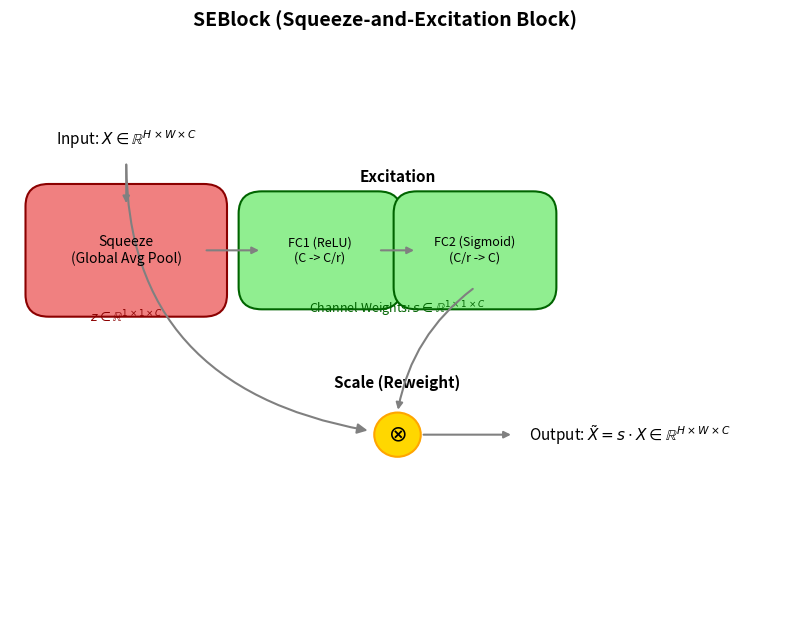

This chart was generated by the following Python code:
import matplotlib.pyplot as plt
import matplotlib.patches as patches

def plot_se_block_final():
    fig, ax = plt.subplots(figsize=(10, 7)) # Increased height slightly for better spacing
    ax.set_xlim(0, 10)
    ax.set_ylim(0, 7.5) # Adjusted y-limit
    ax.axis('off')

    # Base style for text alignment ONLY
    text_alignment_style = dict(ha="center", va="center")
    arrow_style = dict(facecolor='gray', edgecolor='gray', shrink=0.05, width=0.5, headwidth=8, linestyle="-")
    connector_arrow_style = dict(arrowstyle="-|>", connectionstyle="arc3,rad=0", color="gray", lw=1.5)


    # Input Feature Map
    ax.text(1.5, 6.5, r"Input: $X \in \mathbb{R}^{H \times W \times C}$", **text_alignment_style, fontsize=11, color="black")

    # --- Squeeze Operation ---
    y_op_center = 5.0 # Unified y-center for Squeeze and Excitation for a clearer horizontal flow
    squeeze_x = 1.5
    squeeze_w = 2.0
    squeeze_h = 1.2
    squeeze_box = patches.FancyBboxPatch((squeeze_x - squeeze_w/2, y_op_center - squeeze_h/2), squeeze_w, squeeze_h,
                                         boxstyle="round,pad=0.3", fc="lightcoral", ec="darkred", lw=1.5)
    ax.add_patch(squeeze_box)
    ax.text(squeeze_x, y_op_center, "Squeeze\n(Global Avg Pool)", **text_alignment_style, fontsize=10, color="black")
    ax.text(squeeze_x, y_op_center - squeeze_h/2 - 0.3, r"$z \in \mathbb{R}^{1 \times 1 \times C}$",
            **text_alignment_style, fontsize=9, color="darkred")

    # Arrow from Input to Squeeze
    ax.annotate("", xy=(squeeze_x, y_op_center + squeeze_h/2), xytext=(1.5, 6.2),
                arrowprops=connector_arrow_style)


    # --- Excitation Operation ---
    excitation_title_x = 5.0
    fc1_x = excitation_title_x - 1.0
    fc2_x = excitation_title_x + 1.0
    fc_w = 1.5
    fc_h = 1.0

    # FC1 (Reduce)
    fc1_box = patches.FancyBboxPatch((fc1_x - fc_w/2, y_op_center - fc_h/2), fc_w, fc_h,
                                     boxstyle="round,pad=0.3", fc="lightgreen", ec="darkgreen", lw=1.5)
    ax.add_patch(fc1_box)
    ax.text(fc1_x, y_op_center, "FC1 (ReLU)\n(C -> C/r)", **text_alignment_style, fontsize=9, color="black")

    # FC2 (Expand)
    fc2_box = patches.FancyBboxPatch((fc2_x - fc_w/2, y_op_center - fc_h/2), fc_w, fc_h,
                                     boxstyle="round,pad=0.3", fc="lightgreen", ec="darkgreen", lw=1.5)
    ax.add_patch(fc2_box)
    ax.text(fc2_x, y_op_center, "FC2 (Sigmoid)\n(C/r -> C)", **text_alignment_style, fontsize=9, color="black")

    ax.text(excitation_title_x, y_op_center + fc_h/2 + 0.5, "Excitation",
            **text_alignment_style, fontsize=11, fontweight="bold", color="black")
    ax.text(excitation_title_x, y_op_center - fc_h/2 - 0.3, r"Channel Weights: $s \in \mathbb{R}^{1 \times 1 \times C}$",
            **text_alignment_style, fontsize=9, color="darkgreen")


    # Arrows for Excitation
    ax.annotate("", xy=(fc1_x - fc_w/2, y_op_center), xytext=(squeeze_x + squeeze_w/2, y_op_center),
                arrowprops=connector_arrow_style) # Squeeze to FC1
    ax.annotate("", xy=(fc2_x - fc_w/2, y_op_center), xytext=(fc1_x + fc_w/2, y_op_center),
                arrowprops=connector_arrow_style) # FC1 to FC2


    # --- Scale Operation (Channel-wise Multiplication) ---
    y_scale = 2.5
    x_scale_mult = 5.0

    scale_circle = patches.Circle((x_scale_mult, y_scale), radius=0.3, fc="gold", ec="orange", lw=1.5)
    ax.add_patch(scale_circle)
    ax.text(x_scale_mult, y_scale, r"$\otimes$", **text_alignment_style, fontsize=16, fontweight="bold", color="black")
    ax.text(x_scale_mult, y_scale + 0.7, "Scale (Reweight)", **text_alignment_style, fontsize=11, fontweight="bold", color="black")

    # Arrow from Excitation output (s) to Scale
    ax.annotate("", xy=(x_scale_mult, y_scale + 0.3), xytext=(fc2_x, y_op_center - fc_h/2), # Point from bottom-center of FC2
                arrowprops=dict(arrowstyle="-|>", connectionstyle="arc3,rad=0.2", color="gray", lw=1.5))


    # Arrow from original Input X to Scale (for multiplication)
    line = patches.FancyArrowPatch((1.5, 6.2), (x_scale_mult - 0.35, y_scale + 0.05), # Adjusted end point slightly
                                   connectionstyle=f"angle3,angleA=-90,angleB=170",
                                   arrowstyle="-|>", mutation_scale=15, lw=1.5, color="gray")
    ax.add_patch(line)


    # Output Feature Map
    output_x = x_scale_mult + 3.0
    ax.text(output_x, y_scale, r"Output: $\tilde{X} = s \cdot X \in \mathbb{R}^{H \times W \times C}$",
            **text_alignment_style, fontsize=11, color="black")
    ax.annotate("", xy=(output_x - 1.5, y_scale), xytext=(x_scale_mult + 0.3, y_scale),
                arrowprops=connector_arrow_style) # Scale to Output

    fig.suptitle("SEBlock (Squeeze-and-Excitation Block)", fontsize=14, fontweight="bold", color="black")
    plt.subplots_adjust(top=0.90) # Adjust top to make space for suptitle
    plt.savefig("se_block_diagram_final.png", dpi=300, bbox_inches='tight')
    plt.show()

# Call the function
plot_se_block_final()